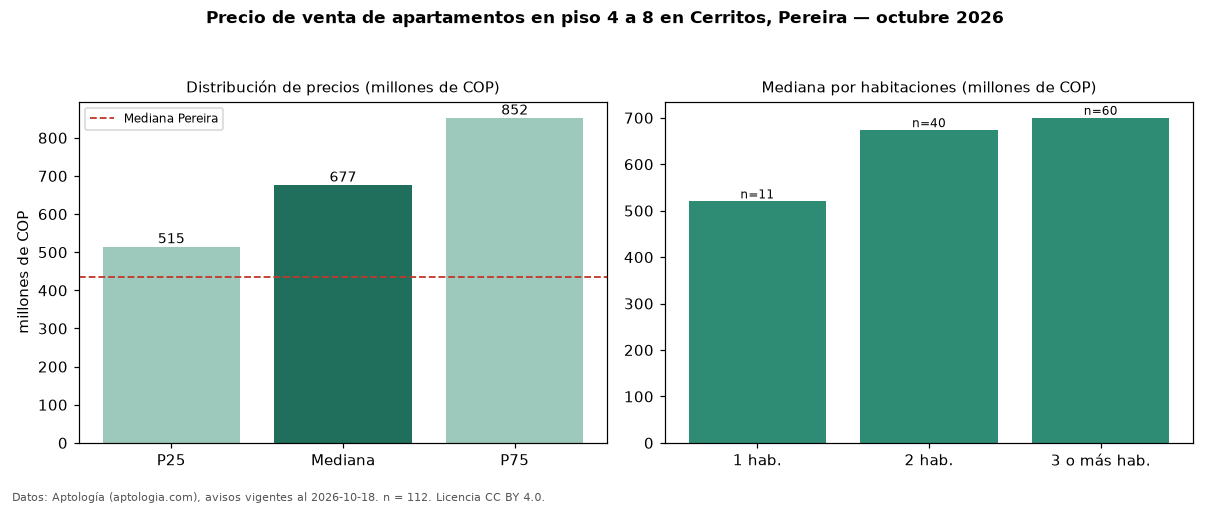

Source data for this figure (header and first rows):
seccion, metrica, valor, moneda, n
filtro, piso2, en piso 4 a 8, , 112
precio, p25, 515000000, COP, 112
precio, mediana, 676744380, COP, 112
precio, p75, 852500000, COP, 112
precio, minimo, 320000000, COP, 112
precio, maximo, 1725550152, COP, 112
m2, mediana_precio_m2, 7510194, COP, 112
m2, area_mediana_m2, 90.0, m2, 112
admin, mediana_admin_mes, 494000, COP, 53
banos, mediana_banos, 2.0, , 
parqueadero, pct_con_parqueadero, 96.4, %, 110
estrato, estrato_mas_frecuente, 6, , 111
habitaciones, 1, 520000000, COP, 11
habitaciones, 2, 673500000, COP, 40
habitaciones, 3+, 700000000, COP, 60
ciudad, mediana_ciudad_referencia, 435000000, COP, 
ciudad, mediana_m2_ciudad, 5500000, COP, 
fuente, fecha_datos, 2026-10-18, , 
fuente, atribucion, https://www.aptologia.com/venta/pereira/…, , 
fuente, licencia, CC BY 4.0, , 
